Run: headless pygame with SDL's dummy video driver; simulated clock (each Clock.tick advances the game by its frame time, no real sleeping); random seed 0; keys injected as events and as key.get_pressed() state; no mouse input.
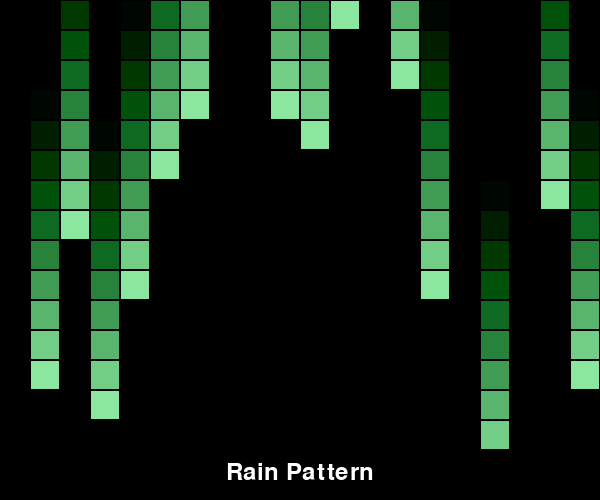
Frame 1 of 4 · flips 1–60 · no input
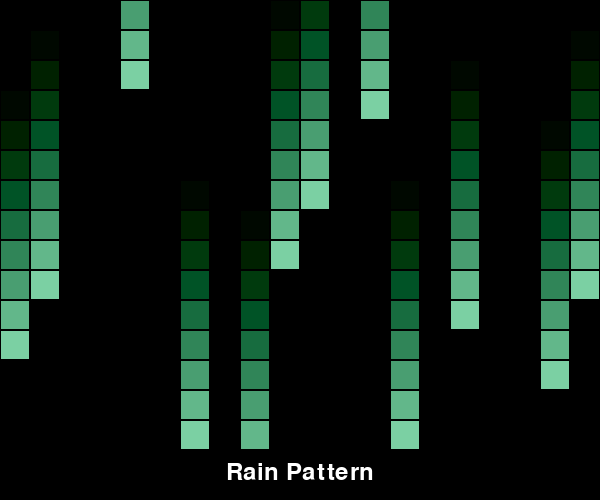
Frame 2 of 4 · flips 61–180 · tapped SPACE, RETURN · held RIGHT (→), D
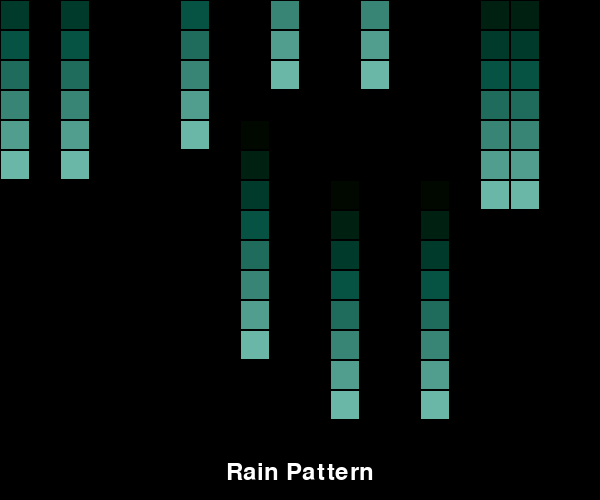
Frame 3 of 4 · flips 181–300 · held DOWN (↓), S
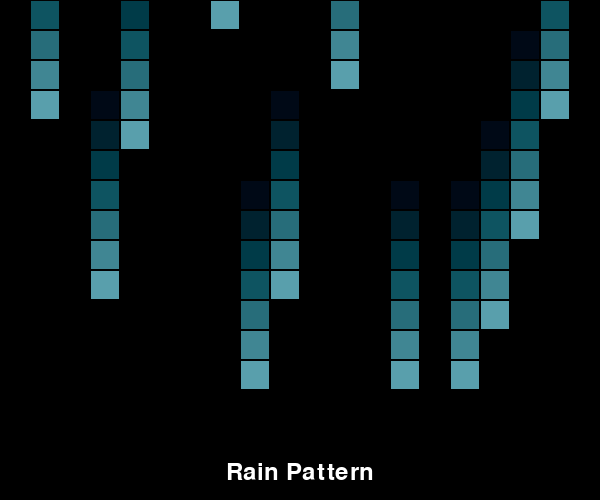
Frame 4 of 4 · flips 301–420 · held LEFT (←), A, UP (↑), W

The pygame program that drew these frames:

import pygame
import random
import time

pygame.init()

grid_rows, grid_cols = 15, 20
cell_size = 30
width, height = grid_cols * cell_size, grid_rows * cell_size

screen = pygame.display.set_mode((width, height + 50))
pygame.display.set_caption("Falling Rain Pattern")

BLACK = (0, 0, 0)
WHITE = (255, 255, 255)

def generate_random_color():
    return (random.randint(50, 255), random.randint(50, 255), random.randint(50, 255))

def lerp_color(start_color, end_color, t):
    return (int(start_color[0] + (end_color[0] - start_color[0]) * t),
            int(start_color[1] + (end_color[1] - start_color[1]) * t),
            int(start_color[2] + (end_color[2] - start_color[2]) * t))

start_color = generate_random_color()
target_color = generate_random_color()
color_transition_duration = 3  
start_time = time.time()

raindrops = [{'position': random.randint(-grid_rows, 0), 'trail': []} for _ in range(grid_cols)]

def draw_rain(current_color):
    for col in range(grid_cols):
        for row in range(grid_rows):
            if row == raindrops[col]['position']:
                color = current_color
            elif row > raindrops[col]['position']:
                color = BLACK
            else:
                trail_index = raindrops[col]['position'] - row
                if trail_index < len(raindrops[col]['trail']):
                    brightness = max(0, 255 - trail_index * 25)
                    color = (max(0, current_color[0] - trail_index * 25), 
                             max(0, current_color[1] - trail_index * 25), 
                             max(0, current_color[2] - trail_index * 25))
                else:
                    color = BLACK
            pygame.draw.rect(screen, color, (col * cell_size, row * cell_size, cell_size, cell_size))
            pygame.draw.rect(screen, BLACK, (col * cell_size, row * cell_size, cell_size, cell_size), 1)

running = True
while running:
    for event in pygame.event.get():
        if event.type == pygame.QUIT:
            running = False

    elapsed_time = time.time() - start_time
    t = min(elapsed_time / color_transition_duration, 1.0)
    current_color = lerp_color(start_color, target_color, t)

    if t >= 1.0:
        start_color = target_color
        target_color = generate_random_color()
        start_time = time.time()

    for i in range(grid_cols):
        raindrops[i]['position'] += 1
        if raindrops[i]['position'] > grid_rows:
            raindrops[i]['position'] = random.randint(-grid_rows, 0)
            raindrops[i]['trail'] = []
        else:
            raindrops[i]['trail'].append(raindrops[i]['position'])

    screen.fill(BLACK)

    draw_rain(current_color)

    font = pygame.font.SysFont(None, 36)
    text = font.render("Rain Pattern", True, WHITE)
    screen.blit(text, (width // 2 - text.get_width() // 2, height + 10))

    pygame.display.flip()

    pygame.time.delay(100)
pygame.quit()
